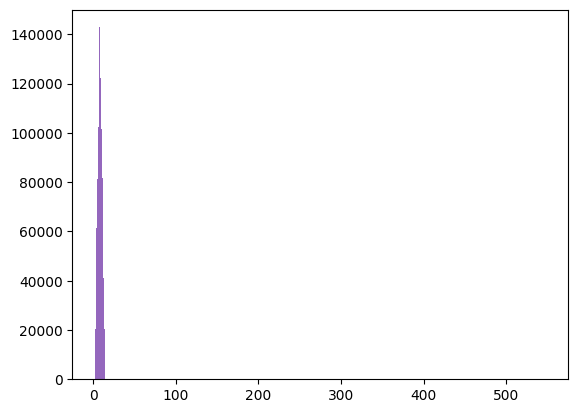

The matplotlib source for this figure:
import random as r

def coin_flip():
    return r.choice(("heads", "tails"))

coin_flip()

flips = [coin_flip() for _ in range(100)]

flips

flips.count('heads')

flips.count('tails')

def heads_count(num_coins):
    flips = [coin_flip() for _ in range(num_coins)]
    return flips.count('heads')

heads_count(1000)

counts = [heads_count(1000) for _ in range(1000)]

%matplotlib inline

from matplotlib import pyplot as plt 
import numpy as np

plt.rcdefaults() # set the matplotlib runtime configuration (rc) to its defaults

def myhist(values):
    plt.hist(values, bins=max(values)-min(values)+1)

myhist(counts)

def roll_die(sides):
    return r.randint(1, 1 + sides)

roll_die(6)

roll_die(20)

def roll_dice(dice, sides):
    return [roll_die(sides) for _ in range(dice)]

roll_dice(2, 6)

pairs = [roll_dice(2, 6) for _ in range(100)]

pairs

sums = [p[0]+p[1] for p in pairs]

myhist(sums)

pairs = [roll_dice(2, 6) for _ in range(10000)]

sums = [p[0]+p[1] for p in pairs]

myhist(sums)

def pairs_of_standard_dice_hist (rolls):
    pairs = [roll_dice(2, 6) for _ in range(rolls)]
    sums = [p[0]+p[1] for p in pairs]
    myhist(sums)

pairs_of_standard_dice_hist(100000)

pairs_of_standard_dice_hist(1000000)

roll_dice(2,6)

suits = ("spades", "diamonds", "hearts", "clubs")

values = ("ace", 2, 3, 4, 5, 6, 7, 8, 9, 10, "jack", "queen", "king")

deck = [(v, s) for s in suits for v in values]

deck

r.shuffle(deck)

deck

def deal_hand():
    r.shuffle(deck)
    return deck[:5]

deal_hand()

set((1, 2, 3, 3, 3, 3, 3, 4))

def has_pair (hand):
    return len(set([card[0] for card in hand])) == 4

h = deal_hand()

h

has_pair(h)

h = deal_hand()

h

has_pair(h)

hands = [deal_hand() for _ in range(1000)]

[has_pair(hand) for hand in hands].count(True)

